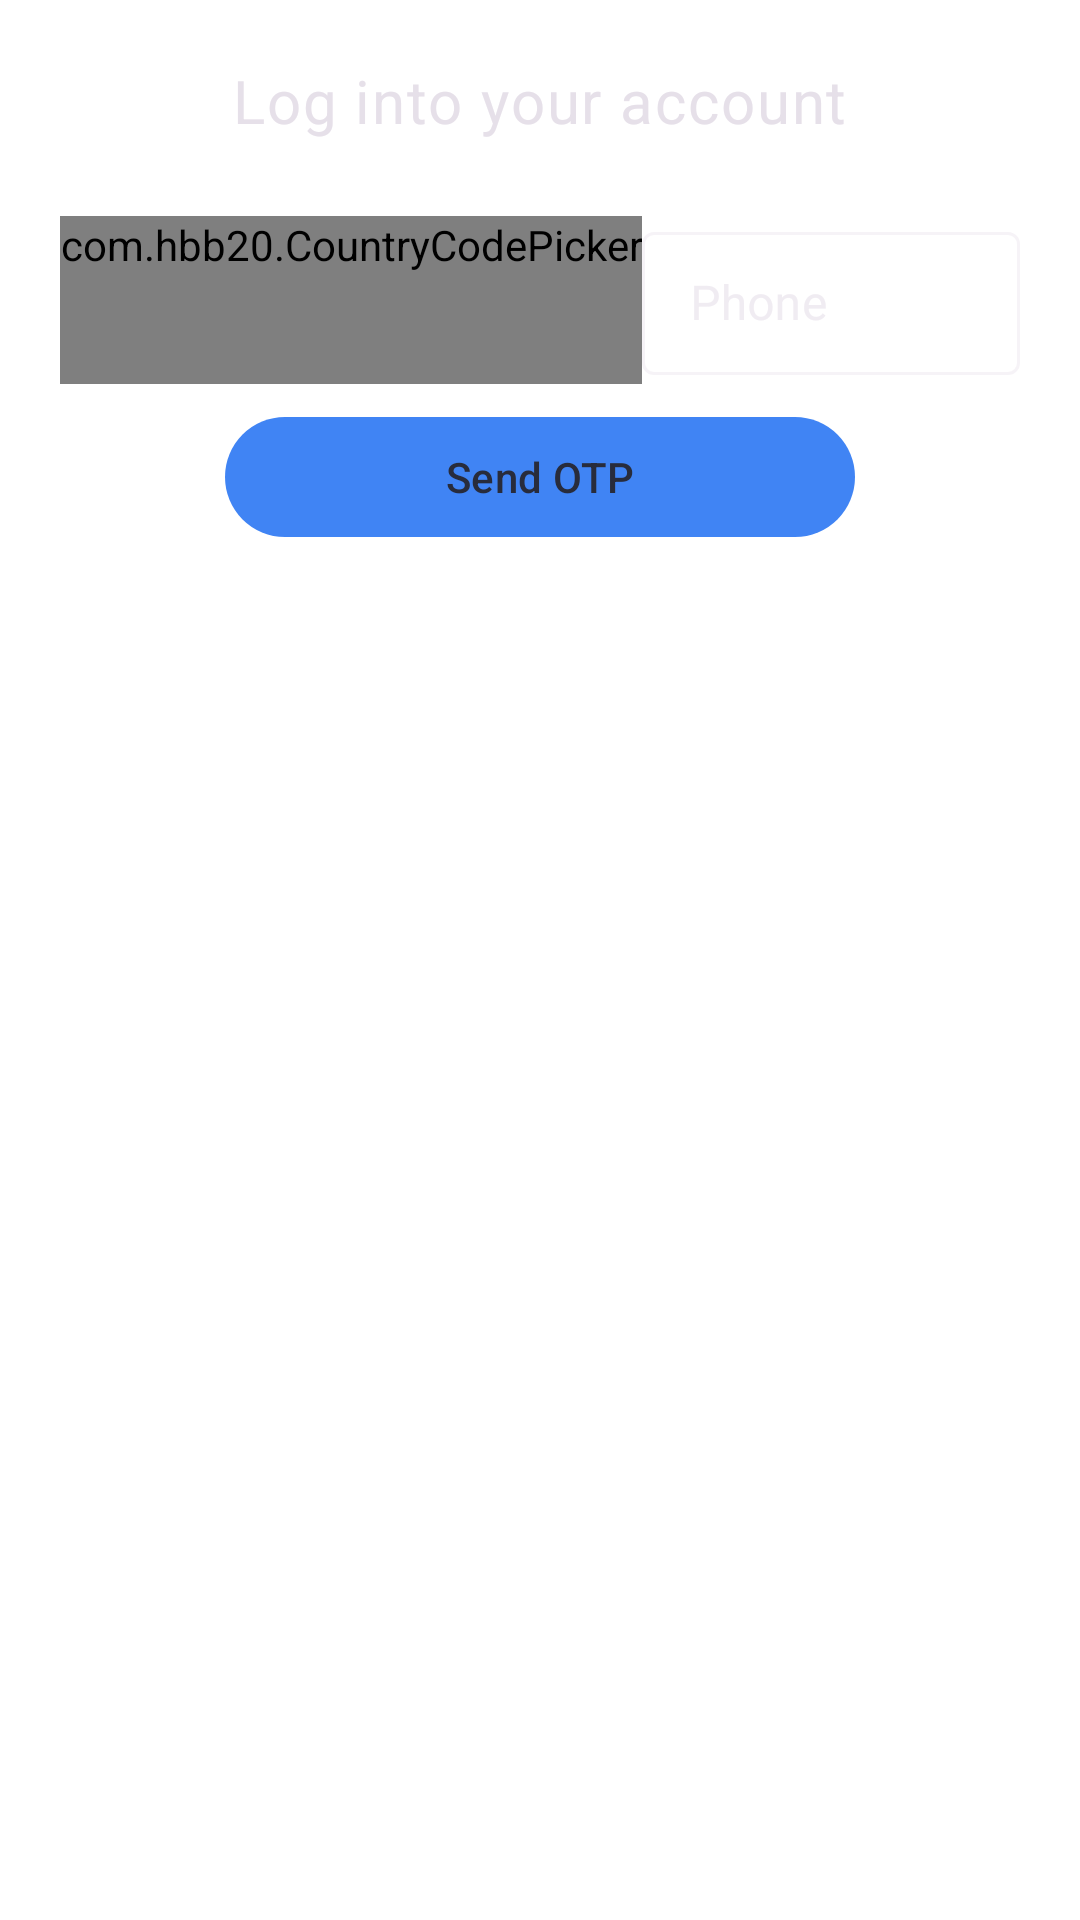

Produce the Android XML layout that renders to this screen, including the resource entries it uses.
<!-- AndroidManifest.xml: application theme Theme.FDCare -->
<!-- res/layout/activity_login_phone.xml -->
<?xml version="1.0" encoding="utf-8"?>
<RelativeLayout xmlns:android="http://schemas.android.com/apk/res/android"
    xmlns:app="http://schemas.android.com/apk/res-auto"
    xmlns:tools="http://schemas.android.com/tools"
    android:layout_width="match_parent"
    android:layout_height="match_parent"
    android:background="@color/white"
    android:padding="20dp"
    tools:context=".activity.LoginPhoneActivity">

    <TextView
        android:id="@+id/tvLoginPhonePhone"
        style="@style/TextAppearance.MaterialComponents.Body1"
        android:layout_width="wrap_content"
        android:layout_height="wrap_content"
        android:text="Log into your account"
        android:layout_centerHorizontal="true"
        android:textSize="20sp"/>

    <ImageView
        android:id="@+id/ivLoginPhoneBack"
        android:layout_width="wrap_content"
        android:layout_height="wrap_content"
        android:src="@drawable/baseline_arrow_back_ios_24"
        android:layout_marginTop="4dp"/>

    
    <RelativeLayout
        android:id="@+id/rlLoginPhonePhoneInput"
        android:layout_width="match_parent"
        android:layout_height="wrap_content"
        android:layout_marginTop="52dp"
        android:visibility="visible">

        <com.hbb20.CountryCodePicker
            android:id="@+id/ccpLoginPhone"
            android:layout_width="wrap_content"
            android:layout_height="wrap_content"
            android:gravity="center"
            android:minHeight="56dp"
            android:minWidth="60dp"
            app:ccp_autoDetectCountry="true"
            app:ccp_contentColor="@color/grey"
            app:ccp_rememberLastSelection="true"
            app:ccp_showFlag="false"
            app:ccp_showNameCode="false"/>

        <com.google.android.material.textfield.TextInputLayout
            android:id="@+id/tfLoginPhonePhone"
            style="@style/Widget.MaterialComponents.TextInputLayout.OutlinedBox.Dense"
            android:layout_width="match_parent"
            android:layout_height="wrap_content"
            android:layout_toEndOf="@id/ccpLoginPhone">

            <EditText
                android:id="@+id/etLoginPhonePhone"
                android:layout_width="match_parent"
                android:layout_height="wrap_content"
                android:hint="Phone"
                android:inputType="phone" />

        </com.google.android.material.textfield.TextInputLayout>

        <com.google.android.material.button.MaterialButton
            android:id="@+id/btnLoginPhoneSendOtp"
            android:layout_width="210dp"
            android:layout_height="wrap_content"
            android:layout_centerHorizontal="true"
            android:layout_below="@id/tfLoginPhonePhone"
            android:layout_marginTop="10dp"
            android:text="Send OTP"
            app:cornerRadius="30dp"/>

    </RelativeLayout>

    
    <RelativeLayout
        android:id="@+id/rlOtpInput"
        android:layout_width="match_parent"
        android:layout_height="wrap_content"
        android:layout_marginTop="52dp"
        android:visibility="invisible">

        <com.google.android.material.textfield.TextInputLayout
            android:id="@+id/tfLoginPhoneOtp"
            style="@style/Widget.MaterialComponents.TextInputLayout.OutlinedBox.Dense"
            android:layout_width="match_parent"
            android:layout_height="wrap_content">

            <EditText
                android:id="@+id/etLoginPhoneOtp"
                android:layout_width="match_parent"
                android:layout_height="wrap_content"
                android:hint="OTP"
                android:inputType="phone" />

        </com.google.android.material.textfield.TextInputLayout>

        <com.google.android.material.button.MaterialButton
            android:id="@+id/btnLoginPhoneVerify"
            android:layout_width="210dp"
            android:layout_height="wrap_content"
            android:layout_below="@id/tfLoginPhoneOtp"
            android:layout_centerHorizontal="true"
            android:layout_marginTop="10dp"
            android:text="Verify"
            app:cornerRadius="30dp" />

        <TextView
            android:id="@+id/tvLoginPhoneResendOtp"
            style="@style/TextAppearance.MaterialComponents.Caption"
            android:layout_width="wrap_content"
            android:layout_height="wrap_content"
            android:layout_below="@id/btnLoginPhoneVerify"
            android:layout_centerHorizontal="true"
            android:layout_marginTop="10dp"
            android:text="Didn't Receive OTP? Resend" />

    </RelativeLayout>

</RelativeLayout>
<!-- resources referenced by this layout -->
<resources>
  <color name="grey">#7E7E7E</color>
  <color name="white">#FFFFFFFF</color>
  <style name="Theme.FDCare" parent="Theme.Material3.Dark">
          
          
          <item name="colorPrimary">@color/buttonColor</item>
          <item name="colorPrimaryVariant">@color/backColor</item>
          <item name="colorOnPrimary">@color/backColor</item>
          
          <item name="colorSecondary">@color/backColor</item>
          <item name="colorSecondaryVariant">@color/backColor</item>
          <item name="colorOnSecondary">@color/backColor</item>
          
          <item name="android:statusBarColor">?attr/colorPrimaryVariant</item>
      </style>
  <color name="buttonColor">#4084F4</color>
  <color name="backColor">#282C3C</color>
</resources>
